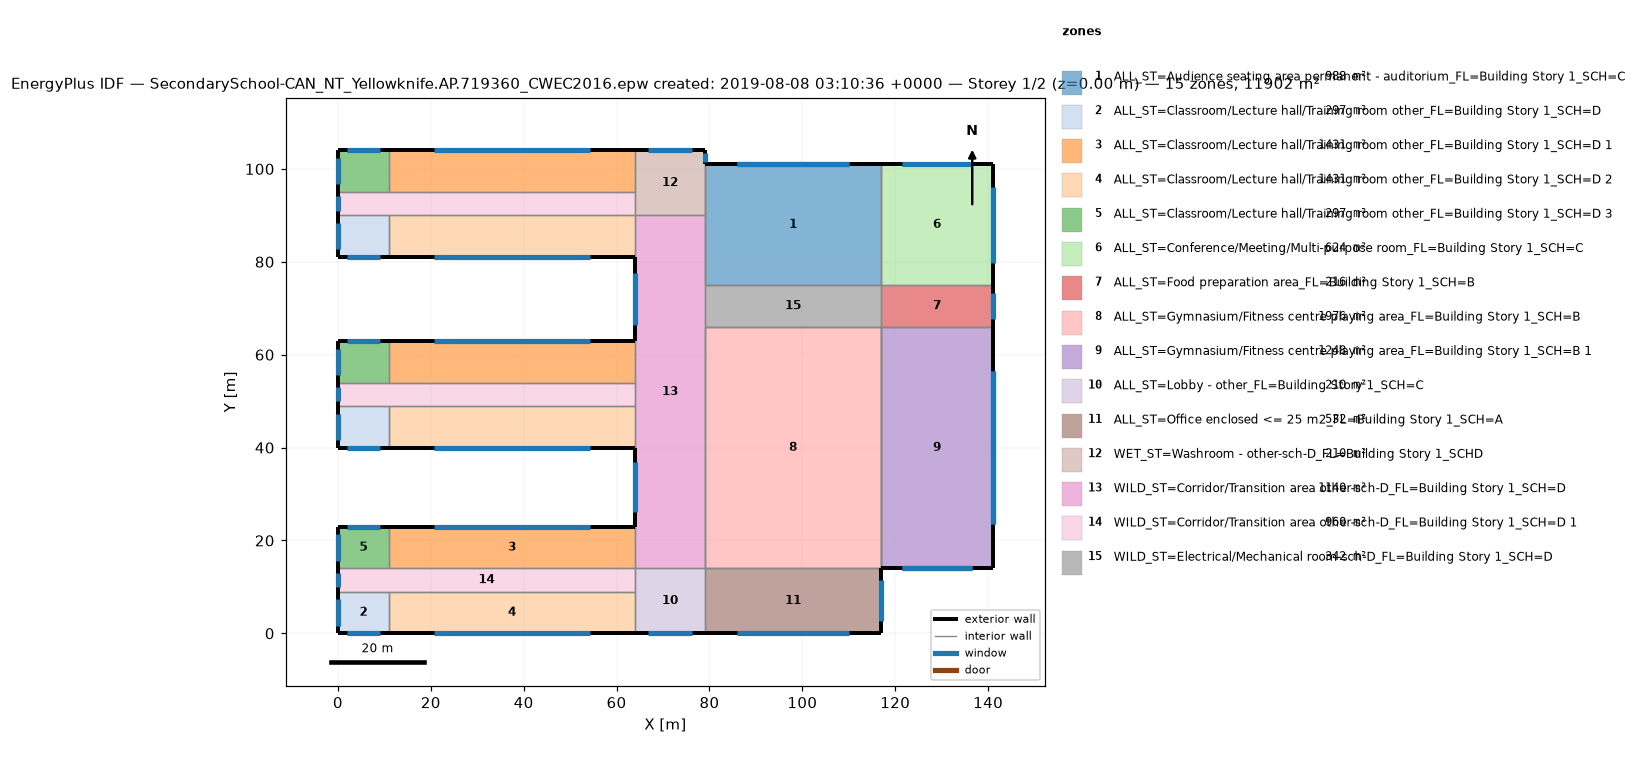
=== STOREY PLAN SPEC (per zone: floor XY polygon, exterior-wall plan segments, windows/doors) ===
zone 1: ALL_ST=Audience seating area permanent - auditorium_FL=Building Story 1_SCH=C  (988.0 m²)
  floor: (117.00, 101.00) (117.00, 75.00) (79.00, 75.00) (79.00, 101.00)
  exterior wall: (117.00, 101.00) – (79.00, 101.00)  [38.0 m] x2 surfaces
    window: (110.00, 101.00) – (86.00, 101.00)  [12.2 m²] x2
  interior walls: 8
zone 2: ALL_ST=Classroom/Lecture hall/Training room other_FL=Building Story 1_SCH=D  (297.0 m²)
  floor: (11.00, 9.00) (11.00, 0.00) (0.00, 0.00) (0.00, 9.00)
  floor: (11.00, 49.00) (11.00, 40.00) (0.00, 40.00) (0.00, 49.00)
  floor: (11.00, 90.00) (11.00, 81.00) (0.00, 81.00) (0.00, 90.00)
  exterior wall: (0.00, 0.00) – (11.00, 0.00)  [11.0 m]
    window: (2.04, 0.00) – (8.96, 0.00)  [3.5 m²]
  exterior wall: (0.00, 9.00) – (0.00, 0.00)  [9.0 m]
    window: (0.00, 7.33) – (0.00, 1.67)  [2.9 m²]
  exterior wall: (0.00, 40.00) – (11.00, 40.00)  [11.0 m]
    window: (2.04, 40.00) – (8.96, 40.00)  [3.5 m²]
  exterior wall: (0.00, 49.00) – (0.00, 40.00)  [9.0 m]
    window: (0.00, 47.33) – (0.00, 41.67)  [2.9 m²]
  exterior wall: (0.00, 81.00) – (11.00, 81.00)  [11.0 m]
    window: (2.04, 81.00) – (8.96, 81.00)  [3.5 m²]
  exterior wall: (0.00, 90.00) – (0.00, 81.00)  [9.0 m]
    window: (0.00, 88.33) – (0.00, 82.67)  [2.9 m²]
  interior walls: 6
zone 3: ALL_ST=Classroom/Lecture hall/Training room other_FL=Building Story 1_SCH=D 1  (1431.0 m²)
  floor: (64.00, 23.00) (64.00, 14.00) (11.00, 14.00) (11.00, 23.00)
  floor: (64.00, 63.00) (64.00, 54.00) (11.00, 54.00) (11.00, 63.00)
  floor: (64.00, 104.00) (64.00, 95.00) (11.00, 95.00) (11.00, 104.00)
  exterior wall: (64.00, 23.00) – (11.00, 23.00)  [53.0 m]
    window: (54.24, 23.00) – (20.76, 23.00)  [17.0 m²]
  exterior wall: (64.00, 63.00) – (11.00, 63.00)  [53.0 m]
    window: (54.24, 63.00) – (20.76, 63.00)  [17.0 m²]
  exterior wall: (64.00, 104.00) – (11.00, 104.00)  [53.0 m]
    window: (54.24, 104.00) – (20.76, 104.00)  [17.0 m²]
  interior walls: 9
zone 4: ALL_ST=Classroom/Lecture hall/Training room other_FL=Building Story 1_SCH=D 2  (1431.0 m²)
  floor: (64.00, 9.00) (64.00, 0.00) (11.00, 0.00) (11.00, 9.00)
  floor: (64.00, 49.00) (64.00, 40.00) (11.00, 40.00) (11.00, 49.00)
  floor: (64.00, 90.00) (64.00, 81.00) (11.00, 81.00) (11.00, 90.00)
  exterior wall: (11.00, 0.00) – (64.00, 0.00)  [53.0 m]
    window: (20.76, 0.00) – (54.24, 0.00)  [17.0 m²]
  exterior wall: (11.00, 40.00) – (64.00, 40.00)  [53.0 m]
    window: (20.76, 40.00) – (54.24, 40.00)  [17.0 m²]
  exterior wall: (11.00, 81.00) – (64.00, 81.00)  [53.0 m]
    window: (20.76, 81.00) – (54.24, 81.00)  [17.0 m²]
  interior walls: 9
zone 5: ALL_ST=Classroom/Lecture hall/Training room other_FL=Building Story 1_SCH=D 3  (297.0 m²)
  floor: (11.00, 23.00) (11.00, 14.00) (0.00, 14.00) (0.00, 23.00)
  floor: (11.00, 63.00) (11.00, 54.00) (0.00, 54.00) (0.00, 63.00)
  floor: (11.00, 104.00) (11.00, 95.00) (0.00, 95.00) (0.00, 104.00)
  exterior wall: (11.00, 23.00) – (0.00, 23.00)  [11.0 m]
    window: (8.96, 23.00) – (2.04, 23.00)  [3.5 m²]
  exterior wall: (0.00, 23.00) – (0.00, 14.00)  [9.0 m]
    window: (0.00, 21.33) – (0.00, 15.67)  [2.9 m²]
  exterior wall: (11.00, 63.00) – (0.00, 63.00)  [11.0 m]
    window: (8.96, 63.00) – (2.04, 63.00)  [3.5 m²]
  exterior wall: (0.00, 63.00) – (0.00, 54.00)  [9.0 m]
    window: (0.00, 61.33) – (0.00, 55.67)  [2.9 m²]
  exterior wall: (11.00, 104.00) – (0.00, 104.00)  [11.0 m]
    window: (8.96, 104.00) – (2.04, 104.00)  [3.5 m²]
  exterior wall: (0.00, 104.00) – (0.00, 95.00)  [9.0 m]
    window: (0.00, 102.33) – (0.00, 96.67)  [2.9 m²]
  interior walls: 6
zone 6: ALL_ST=Conference/Meeting/Multi-purpose room_FL=Building Story 1_SCH=C  (624.0 m²)
  floor: (141.00, 101.00) (141.00, 75.00) (117.00, 75.00) (117.00, 101.00)
  exterior wall: (141.00, 75.00) – (141.00, 101.00)  [26.0 m]
    window: (141.00, 79.79) – (141.00, 96.21)  [8.3 m²]
  exterior wall: (141.00, 101.00) – (117.00, 101.00)  [24.0 m]
    window: (136.57, 101.00) – (121.43, 101.00)  [7.7 m²]
  interior walls: 2
zone 7: ALL_ST=Food preparation area_FL=Building Story 1_SCH=B  (216.0 m²)
  floor: (141.00, 75.00) (141.00, 66.00) (117.00, 66.00) (117.00, 75.00)
  exterior wall: (141.00, 66.00) – (141.00, 75.00)  [9.0 m]
    window: (141.00, 67.67) – (141.00, 73.33)  [2.9 m²]
  interior walls: 3
zone 8: ALL_ST=Gymnasium/Fitness centre playing area_FL=Building Story 1_SCH=B  (1976.0 m²)
  floor: (117.00, 66.00) (117.00, 14.00) (79.00, 14.00) (79.00, 66.00)
  interior walls: 8
zone 9: ALL_ST=Gymnasium/Fitness centre playing area_FL=Building Story 1_SCH=B 1  (1248.0 m²)
  floor: (141.00, 66.00) (141.00, 14.00) (117.00, 14.00) (117.00, 66.00)
  exterior wall: (117.00, 14.00) – (141.00, 14.00)  [24.0 m] x2 surfaces
    window: (121.43, 14.00) – (136.57, 14.00)  [7.7 m²] x2
  exterior wall: (141.00, 14.00) – (141.00, 66.00)  [52.0 m] x2 surfaces
    window: (141.00, 23.57) – (141.00, 56.43)  [16.6 m²] x2
  interior walls: 4
zone 10: ALL_ST=Lobby - other_FL=Building Story 1_SCH=C  (210.0 m²)
  floor: (79.00, 14.00) (79.00, 0.00) (64.00, 0.00) (64.00, 14.00)
  exterior wall: (64.00, 0.00) – (79.00, 0.00)  [15.0 m]
    window: (66.77, 0.00) – (76.23, 0.00)  [4.8 m²]
  interior walls: 4
zone 11: ALL_ST=Office enclosed <= 25 m2_FL=Building Story 1_SCH=A  (532.0 m²)
  floor: (117.00, 14.00) (117.00, 0.00) (79.00, 0.00) (79.00, 14.00)
  exterior wall: (79.00, 0.00) – (117.00, 0.00)  [38.0 m]
    window: (86.00, 0.00) – (110.00, 0.00)  [12.2 m²]
  exterior wall: (117.00, 0.00) – (117.00, 14.00)  [14.0 m]
    window: (117.00, 2.59) – (117.00, 11.41)  [4.5 m²]
  interior walls: 2
zone 12: WET_ST=Washroom - other-sch-D_FL=Building Story 1_SCHD  (210.0 m²)
  floor: (79.00, 104.00) (79.00, 90.00) (64.00, 90.00) (64.00, 104.00)
  exterior wall: (79.00, 101.00) – (79.00, 104.00)  [3.0 m]
    window: (79.00, 101.57) – (79.00, 103.43)  [1.0 m²]
  exterior wall: (79.00, 104.00) – (64.00, 104.00)  [15.0 m]
    window: (76.23, 104.00) – (66.77, 104.00)  [4.8 m²]
  interior walls: 4
zone 13: WILD_ST=Corridor/Transition area other-sch-D_FL=Building Story 1_SCH=D  (1140.0 m²)
  floor: (79.00, 90.00) (79.00, 14.00) (64.00, 14.00) (64.00, 90.00)
  exterior wall: (64.00, 40.00) – (64.00, 23.00)  [17.0 m]
    window: (64.00, 36.86) – (64.00, 26.14)  [5.4 m²]
  exterior wall: (64.00, 81.00) – (64.00, 63.00)  [18.0 m]
    window: (64.00, 77.68) – (64.00, 66.32)  [5.8 m²]
  interior walls: 10
zone 14: WILD_ST=Corridor/Transition area other-sch-D_FL=Building Story 1_SCH=D 1  (960.0 m²)
  floor: (64.00, 14.00) (64.00, 9.00) (0.00, 9.00) (0.00, 14.00)
  floor: (64.00, 54.00) (64.00, 49.00) (0.00, 49.00) (0.00, 54.00)
  floor: (64.00, 95.00) (64.00, 90.00) (0.00, 90.00) (0.00, 95.00)
  exterior wall: (0.00, 14.00) – (0.00, 9.00)  [5.0 m]
    window: (0.00, 13.07) – (0.00, 9.93)  [1.6 m²]
  exterior wall: (0.00, 54.00) – (0.00, 49.00)  [5.0 m]
    window: (0.00, 53.07) – (0.00, 49.93)  [1.6 m²]
  exterior wall: (0.00, 95.00) – (0.00, 90.00)  [5.0 m]
    window: (0.00, 94.07) – (0.00, 90.93)  [1.6 m²]
  interior walls: 15
zone 15: WILD_ST=Electrical/Mechanical room-sch-D_FL=Building Story 1_SCH=D  (342.0 m²)
  floor: (117.00, 75.00) (117.00, 66.00) (79.00, 66.00) (79.00, 75.00)
  interior walls: 4

=== DERIVED (storey summary) ===
Building: SecondarySchool-CAN_NT_Yellowknife.AP.719360_CWEC2016.epw created: 2019-08-08 03:10:36 +0000
Storey: 1 of 2  (floor level z = 0.00 m)
Storey gross floor area: 11902.0 m²
Zones on this storey: 15
  - ALL_ST=Audience seating area permanent - auditorium_FL=Building Story 1_SCH=C: floor 988.0 m²; exterior wall 38.0 m (304.0 m²); 2 window(s) 24.3 m²; WWR 8.0%
  - ALL_ST=Classroom/Lecture hall/Training room other_FL=Building Story 1_SCH=D: floor 297.0 m²; exterior wall 60.0 m (240.0 m²); 6 window(s) 19.2 m²; WWR 8.0%
  - ALL_ST=Classroom/Lecture hall/Training room other_FL=Building Story 1_SCH=D 1: floor 1431.0 m²; exterior wall 159.0 m (636.0 m²); 3 window(s) 50.9 m²; WWR 8.0%
  - ALL_ST=Classroom/Lecture hall/Training room other_FL=Building Story 1_SCH=D 2: floor 1431.0 m²; exterior wall 159.0 m (636.0 m²); 3 window(s) 50.9 m²; WWR 8.0%
  - ALL_ST=Classroom/Lecture hall/Training room other_FL=Building Story 1_SCH=D 3: floor 297.0 m²; exterior wall 60.0 m (240.0 m²); 6 window(s) 19.2 m²; WWR 8.0%
  - ALL_ST=Conference/Meeting/Multi-purpose room_FL=Building Story 1_SCH=C: floor 624.0 m²; exterior wall 50.0 m (200.0 m²); 2 window(s) 16.0 m²; WWR 8.0%
  - ALL_ST=Food preparation area_FL=Building Story 1_SCH=B: floor 216.0 m²; exterior wall 9.0 m (36.0 m²); 1 window(s) 2.9 m²; WWR 8.0%
  - ALL_ST=Gymnasium/Fitness centre playing area_FL=Building Story 1_SCH=B: floor 1976.0 m²
  - ALL_ST=Gymnasium/Fitness centre playing area_FL=Building Story 1_SCH=B 1: floor 1248.0 m²; exterior wall 76.0 m (608.0 m²); 4 window(s) 48.6 m²; WWR 8.0%
  - ALL_ST=Lobby - other_FL=Building Story 1_SCH=C: floor 210.0 m²; exterior wall 15.0 m (60.0 m²); 1 window(s) 4.8 m²; WWR 8.0%
  - ALL_ST=Office enclosed <= 25 m2_FL=Building Story 1_SCH=A: floor 532.0 m²; exterior wall 52.0 m (208.0 m²); 2 window(s) 16.6 m²; WWR 8.0%
  - WET_ST=Washroom - other-sch-D_FL=Building Story 1_SCHD: floor 210.0 m²; exterior wall 18.0 m (72.0 m²); 2 window(s) 5.8 m²; WWR 8.0%
  - WILD_ST=Corridor/Transition area other-sch-D_FL=Building Story 1_SCH=D: floor 1140.0 m²; exterior wall 35.0 m (140.0 m²); 2 window(s) 11.2 m²; WWR 8.0%
  - WILD_ST=Corridor/Transition area other-sch-D_FL=Building Story 1_SCH=D 1: floor 960.0 m²; exterior wall 15.0 m (60.0 m²); 3 window(s) 4.8 m²; WWR 8.0%
  - WILD_ST=Electrical/Mechanical room-sch-D_FL=Building Story 1_SCH=D: floor 342.0 m²
Zone adjacency (shared interzone walls):
  - ALL_ST=Audience seating area permanent - auditorium_FL=Building Story 1_SCH=C ↔ ALL_ST=Conference/Meeting/Multi-purpose room_FL=Building Story 1_SCH=C
  - ALL_ST=Audience seating area permanent - auditorium_FL=Building Story 1_SCH=C ↔ WET_ST=Washroom - other-sch-D_FL=Building Story 1_SCHD
  - ALL_ST=Audience seating area permanent - auditorium_FL=Building Story 1_SCH=C ↔ WILD_ST=Corridor/Transition area other-sch-D_FL=Building Story 1_SCH=D
  - ALL_ST=Audience seating area permanent - auditorium_FL=Building Story 1_SCH=C ↔ WILD_ST=Electrical/Mechanical room-sch-D_FL=Building Story 1_SCH=D
  - ALL_ST=Classroom/Lecture hall/Training room other_FL=Building Story 1_SCH=D ↔ ALL_ST=Classroom/Lecture hall/Training room other_FL=Building Story 1_SCH=D 2
  - ALL_ST=Classroom/Lecture hall/Training room other_FL=Building Story 1_SCH=D ↔ WILD_ST=Corridor/Transition area other-sch-D_FL=Building Story 1_SCH=D 1
  - ALL_ST=Classroom/Lecture hall/Training room other_FL=Building Story 1_SCH=D 1 ↔ ALL_ST=Classroom/Lecture hall/Training room other_FL=Building Story 1_SCH=D 3
  - ALL_ST=Classroom/Lecture hall/Training room other_FL=Building Story 1_SCH=D 1 ↔ WET_ST=Washroom - other-sch-D_FL=Building Story 1_SCHD
  - ALL_ST=Classroom/Lecture hall/Training room other_FL=Building Story 1_SCH=D 1 ↔ WILD_ST=Corridor/Transition area other-sch-D_FL=Building Story 1_SCH=D
  - ALL_ST=Classroom/Lecture hall/Training room other_FL=Building Story 1_SCH=D 1 ↔ WILD_ST=Corridor/Transition area other-sch-D_FL=Building Story 1_SCH=D 1
  - ALL_ST=Classroom/Lecture hall/Training room other_FL=Building Story 1_SCH=D 2 ↔ ALL_ST=Lobby - other_FL=Building Story 1_SCH=C
  - ALL_ST=Classroom/Lecture hall/Training room other_FL=Building Story 1_SCH=D 2 ↔ WILD_ST=Corridor/Transition area other-sch-D_FL=Building Story 1_SCH=D
  - ALL_ST=Classroom/Lecture hall/Training room other_FL=Building Story 1_SCH=D 2 ↔ WILD_ST=Corridor/Transition area other-sch-D_FL=Building Story 1_SCH=D 1
  - ALL_ST=Classroom/Lecture hall/Training room other_FL=Building Story 1_SCH=D 3 ↔ WILD_ST=Corridor/Transition area other-sch-D_FL=Building Story 1_SCH=D 1
  - ALL_ST=Conference/Meeting/Multi-purpose room_FL=Building Story 1_SCH=C ↔ ALL_ST=Food preparation area_FL=Building Story 1_SCH=B
  - ALL_ST=Food preparation area_FL=Building Story 1_SCH=B ↔ ALL_ST=Gymnasium/Fitness centre playing area_FL=Building Story 1_SCH=B 1
  - ALL_ST=Food preparation area_FL=Building Story 1_SCH=B ↔ WILD_ST=Electrical/Mechanical room-sch-D_FL=Building Story 1_SCH=D
  - ALL_ST=Gymnasium/Fitness centre playing area_FL=Building Story 1_SCH=B ↔ ALL_ST=Gymnasium/Fitness centre playing area_FL=Building Story 1_SCH=B 1
  - ALL_ST=Gymnasium/Fitness centre playing area_FL=Building Story 1_SCH=B ↔ ALL_ST=Office enclosed <= 25 m2_FL=Building Story 1_SCH=A
  - ALL_ST=Gymnasium/Fitness centre playing area_FL=Building Story 1_SCH=B ↔ WILD_ST=Corridor/Transition area other-sch-D_FL=Building Story 1_SCH=D
  - ALL_ST=Gymnasium/Fitness centre playing area_FL=Building Story 1_SCH=B ↔ WILD_ST=Electrical/Mechanical room-sch-D_FL=Building Story 1_SCH=D
  - ALL_ST=Lobby - other_FL=Building Story 1_SCH=C ↔ ALL_ST=Office enclosed <= 25 m2_FL=Building Story 1_SCH=A
  - ALL_ST=Lobby - other_FL=Building Story 1_SCH=C ↔ WILD_ST=Corridor/Transition area other-sch-D_FL=Building Story 1_SCH=D
  - ALL_ST=Lobby - other_FL=Building Story 1_SCH=C ↔ WILD_ST=Corridor/Transition area other-sch-D_FL=Building Story 1_SCH=D 1
  - WET_ST=Washroom - other-sch-D_FL=Building Story 1_SCHD ↔ WILD_ST=Corridor/Transition area other-sch-D_FL=Building Story 1_SCH=D
  - WET_ST=Washroom - other-sch-D_FL=Building Story 1_SCHD ↔ WILD_ST=Corridor/Transition area other-sch-D_FL=Building Story 1_SCH=D 1
  - WILD_ST=Corridor/Transition area other-sch-D_FL=Building Story 1_SCH=D ↔ WILD_ST=Corridor/Transition area other-sch-D_FL=Building Story 1_SCH=D 1
  - WILD_ST=Corridor/Transition area other-sch-D_FL=Building Story 1_SCH=D ↔ WILD_ST=Electrical/Mechanical room-sch-D_FL=Building Story 1_SCH=D